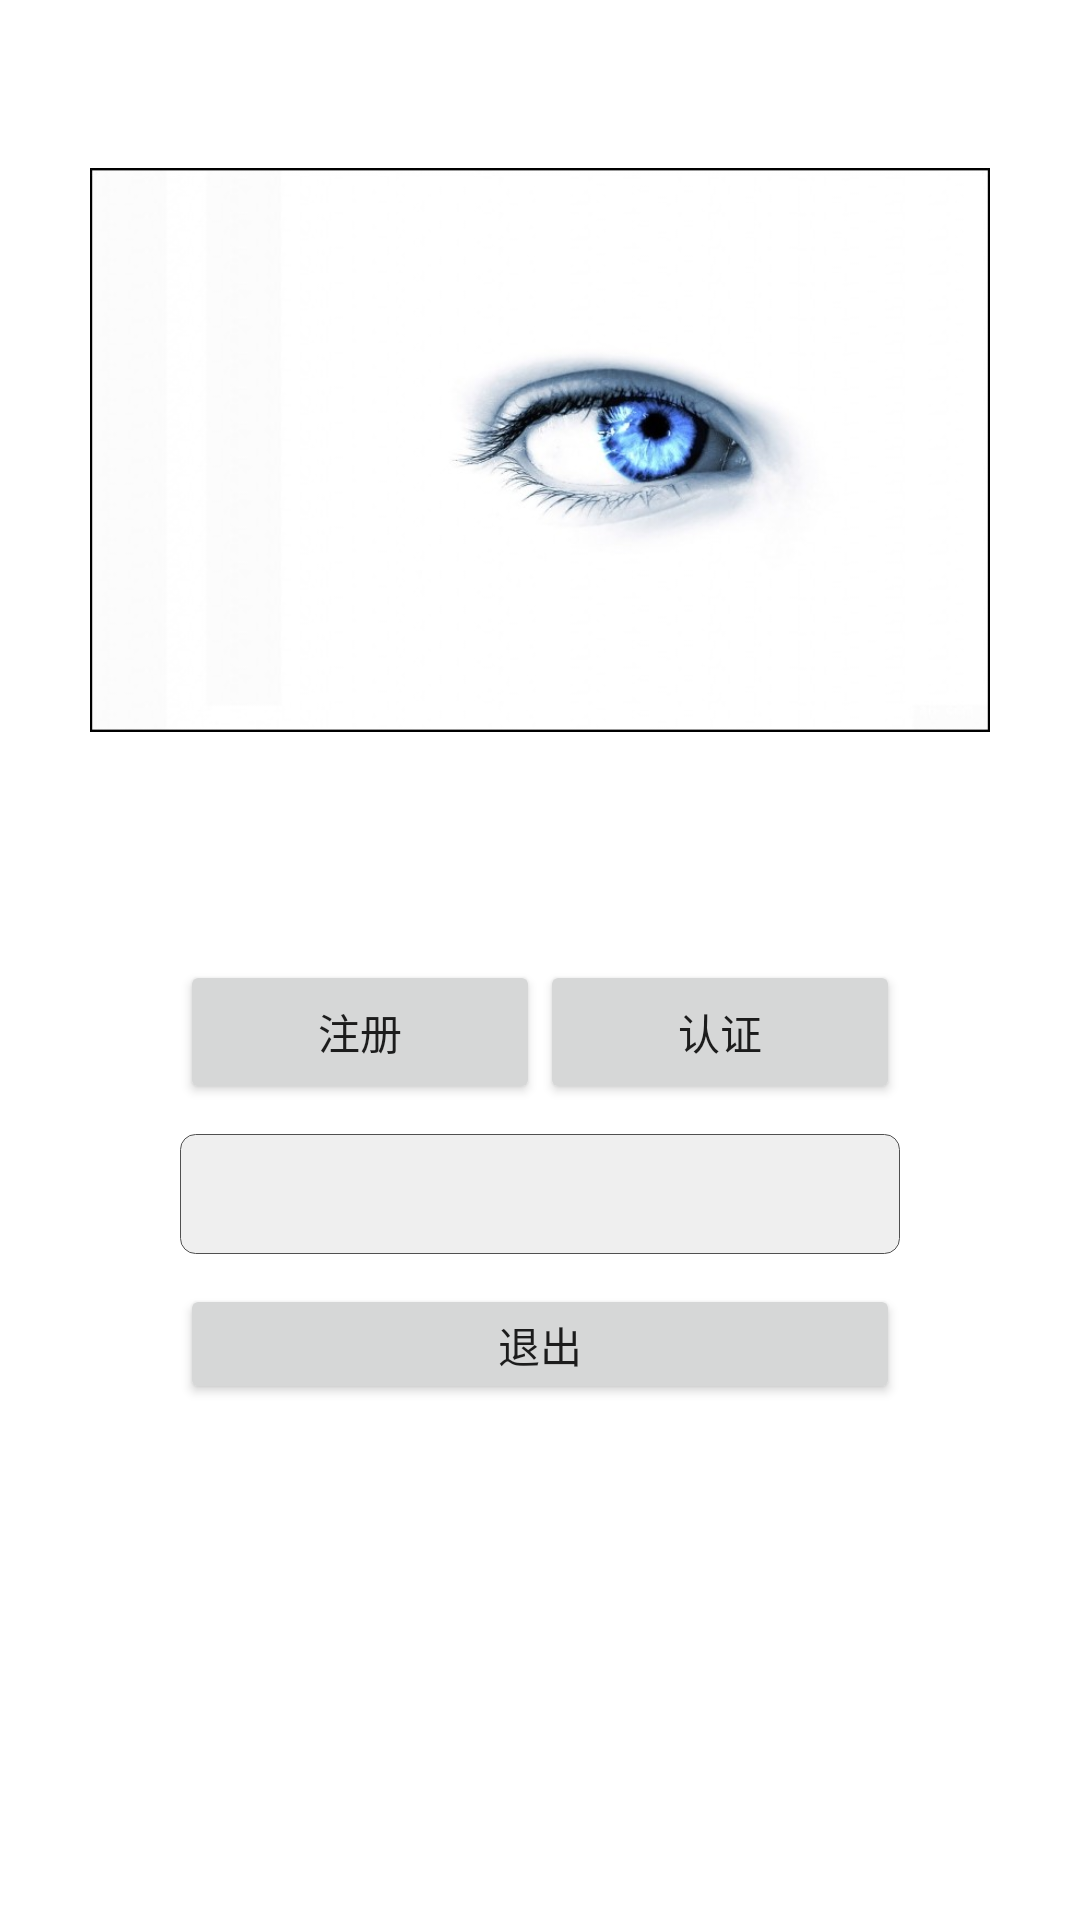

Write the Android layout XML for this screen, with the resource values it uses.
<!-- AndroidManifest.xml: fallback theme Theme.MaterialComponents.DayNight.NoActionBar -->
<!-- res/layout/activity_main.xml -->
<?xml version="1.0" encoding="utf-8"?>
<LinearLayout xmlns:android="http://schemas.android.com/apk/res/android"
   android:layout_width="fill_parent" android:layout_height="fill_parent"
   android:orientation="vertical"
   android:background="#FFFFFF"> 
      
    <ImageView   
        android:id="@+id/surfaceView"  
        android:layout_width="300dp"  
        android:layout_height="300dp"  
        android:layout_gravity="center"
        android:src="@drawable/bg"
        />  
        
  <LinearLayout android:id="@+id/layout9"
		android:layout_width="fill_parent" android:layout_height="wrap_content"
		android:orientation="horizontal" android:gravity="center" 
		android:layout_marginTop="20dp">
		<Button android:id="@+id/register"  android:layout_width="120.0dp"
			android:layout_height="wrap_content" android:text="注册"   android:onClick="btnOnclick" />
		<Button android:id="@+id/conf" android:layout_width="120.0dp"
			android:layout_height="wrap_content" android:text="认证"   android:onClick="btnOnclick" />
	</LinearLayout>
 	
		<TextView android:id="@+id/eusername" android:layout_width="240.0dp" 
			android:layout_height="40dp"  
	        android:background="@drawable/round_editview"
	        android:layout_gravity="center"
	        android:layout_marginTop="10dp"
	        android:textColor="@drawable/red"
	        android:textSize="30sp"/>    
       <Button  
            android:id="@+id/quit"  
            android:layout_width="240dp"  
            android:layout_height="40dip" 
            android:layout_gravity="center" 
            android:text="退出" 
            android:layout_marginTop="10dp"
            
             
    />  
</LinearLayout>
<!-- resources referenced by this layout -->
<resources>
  <!-- drawable bg: jpg bitmap (drawable, 29212 bytes) -->
  <!-- drawable round_editview (drawable-hdpi) -->
  <?xml version="1.0" encoding="utf-8"?>
  <layer-list
  xmlns:android="http://schemas.android.com/apk/res/android">
  <item>
  <shape
  xmlns:android="http://schemas.android.com/apk/res/android"
  android:shape="rectangle">
  <solid
  android:color="#EFEFEF"/>  
  <corners
  android:bottomRightRadius="5dip"
  android:bottomLeftRadius="5dip"
  android:topLeftRadius="5dip"
  android:topRightRadius="5dip"/>
  <stroke
  android:width="0.5px"
  android:color="#505050"/>
  </shape>
  </item>
  </layer-list>
</resources>
